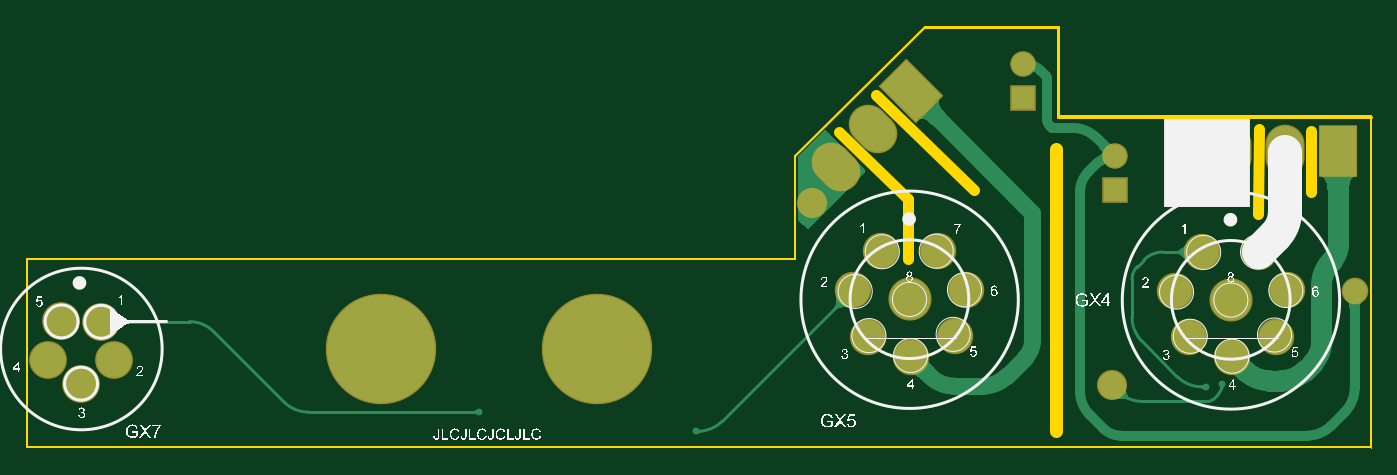
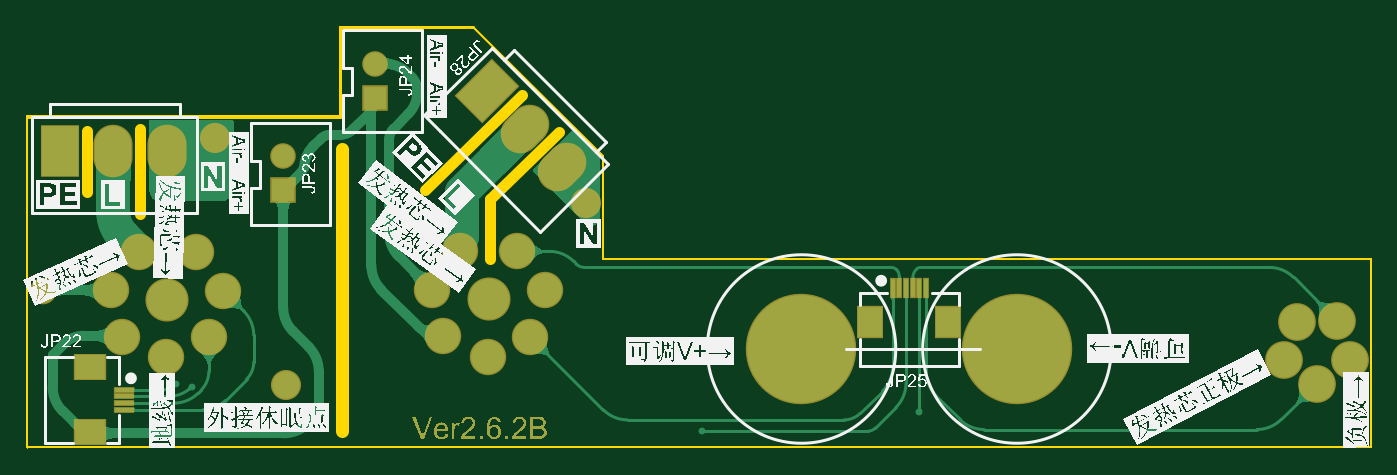
Circuit board: 9 layer files. Board 99.8 x 31.3 mm.
- bottom_copper: LineProExtend.GBL (36678 bytes)
- bottom_silk: LineProExtend.GBO (267642 bytes)
- paste: LineProExtend.GBP (525 bytes)
- bottom_mask: LineProExtend.GBS (21408 bytes)
- outline: LineProExtend.GKO (399 bytes)
- outline: LineProExtend.GM1 (630 bytes)
- top_copper: LineProExtend.GTL (10034 bytes)
- top_silk: LineProExtend.GTO (101231 bytes)
- top_mask: LineProExtend.GTS (1804 bytes)

=== bottom_copper: LineProExtend.GBL (36678 bytes, source omitted) ===
=== bottom_silk: LineProExtend.GBO (267642 bytes, source omitted) ===
=== paste: LineProExtend.GBP ===
G04*
G04 #@! TF.GenerationSoftware,Altium Limited,Altium Designer,20.0.13 (296)*
G04*
G04 Layer_Color=128*
%FSLAX24Y24*%
%MOIN*%
G70*
G01*
G75*
%ADD45R,0.0118X0.0512*%
%ADD46R,0.0709X0.0866*%
%ADD47R,0.0512X0.0118*%
%ADD48R,0.0866X0.0709*%
D45*
X37318Y19623D02*
D03*
X37515D02*
D03*
X37712D02*
D03*
X37908D02*
D03*
X38105D02*
D03*
X38302D02*
D03*
D46*
X36668Y18640D02*
D03*
X38952Y18640D02*
D03*
D47*
X60787Y16655D02*
D03*
Y16458D02*
D03*
Y16262D02*
D03*
Y16065D02*
D03*
D48*
X61770Y17305D02*
D03*
X61770Y15415D02*
D03*
M02*

=== bottom_mask: LineProExtend.GBS (21408 bytes, source omitted) ===
=== outline: LineProExtend.GKO ===
G04*
G04 #@! TF.GenerationSoftware,Altium Limited,Altium Designer,20.0.13 (296)*
G04*
G04 Layer_Color=16711935*
%FSLAX24Y24*%
%MOIN*%
G70*
G01*
G75*
%ADD15C,0.0021*%
%ADD53C,0.0079*%
D15*
X63610Y14950D02*
Y24640D01*
X46770Y20490D02*
Y23480D01*
X50560Y27270D01*
X24310Y20490D02*
X46770D01*
X24310Y16550D02*
Y20490D01*
D53*
X54450Y24640D02*
X63610D01*
X54450D02*
Y27270D01*
X50560D02*
X54450D01*
M02*

=== outline: LineProExtend.GM1 ===
G04*
G04 #@! TF.GenerationSoftware,Altium Limited,Altium Designer,20.0.13 (296)*
G04*
G04 Layer_Color=16711935*
%FSLAX24Y24*%
%MOIN*%
G70*
G01*
G75*
%ADD54C,0.0060*%
%ADD55C,0.0315*%
%ADD56C,0.0394*%
D54*
X63600Y14980D02*
Y24660D01*
X54450D02*
X63600D01*
X54450D02*
Y27270D01*
X46770Y20490D02*
Y23480D01*
X50560Y27270D01*
X54450D01*
X24310Y20490D02*
X46770D01*
X24310Y14980D02*
X63600D01*
X24310D02*
X24310Y20490D01*
D55*
X60310Y21800D02*
X60320Y24278D01*
X61853Y22440D02*
X61860Y24230D01*
X50059Y22235D02*
X50078Y20470D01*
X48060Y24190D02*
X50059Y22235D01*
X49140Y25270D02*
X51987Y22485D01*
D56*
X54400Y15440D02*
Y23690D01*
M02*

=== top_copper: LineProExtend.GTL (10034 bytes, source omitted) ===
=== top_silk: LineProExtend.GTO (101231 bytes, source omitted) ===
=== top_mask: LineProExtend.GTS ===
G04*
G04 #@! TF.GenerationSoftware,Altium Limited,Altium Designer,20.0.13 (296)*
G04*
G04 Layer_Color=8388736*
%FSLAX24Y24*%
%MOIN*%
G70*
G01*
G75*
%ADD17C,0.3230*%
%ADD18C,0.0780*%
%ADD19C,0.0880*%
%ADD20O,0.1143X0.1537*%
%ADD21R,0.1143X0.1537*%
%ADD22C,0.1261*%
%ADD23C,0.1064*%
%ADD24C,0.1104*%
G04:AMPARAMS|DCode=25|XSize=114.3mil|YSize=153.7mil|CornerRadius=0mil|HoleSize=0mil|Usage=FLASHONLY|Rotation=225.000|XOffset=0mil|YOffset=0mil|HoleType=Round|Shape=Round|*
%AMOVALD25*
21,1,0.0394,0.1143,0.0000,0.0000,315.0*
1,1,0.1143,-0.0139,0.0139*
1,1,0.1143,0.0139,-0.0139*
%
%ADD25OVALD25*%

G04:AMPARAMS|DCode=26|XSize=114.3mil|YSize=153.7mil|CornerRadius=0mil|HoleSize=0mil|Usage=FLASHONLY|Rotation=225.000|XOffset=0mil|YOffset=0mil|HoleType=Round|Shape=Rectangle|*
%AMROTATEDRECTD26*
4,1,4,-0.0139,0.0947,0.0947,-0.0139,0.0139,-0.0947,-0.0947,0.0139,-0.0139,0.0947,0.0*
%
%ADD26ROTATEDRECTD26*%

%ADD27C,0.0749*%
%ADD28R,0.0749X0.0749*%
D17*
X40965Y17844D02*
D03*
X34665D02*
D03*
D18*
X63130Y19550D02*
D03*
D19*
X56040Y16780D02*
D03*
X47270Y22100D02*
D03*
X58100Y24010D02*
D03*
D20*
X61090Y23620D02*
D03*
X59531D02*
D03*
D21*
X62650D02*
D03*
D22*
X59511Y19273D02*
D03*
X50115Y19293D02*
D03*
D23*
X61159Y19555D02*
D03*
X60835Y18190D02*
D03*
X59540Y17600D02*
D03*
X58293Y18184D02*
D03*
X57870Y19549D02*
D03*
X60333Y20683D02*
D03*
X58679Y20679D02*
D03*
X51763Y19575D02*
D03*
X51439Y18211D02*
D03*
X50144Y17620D02*
D03*
X48896Y18204D02*
D03*
X48474Y19569D02*
D03*
X50937Y20703D02*
D03*
X49283Y20699D02*
D03*
D24*
X26472Y18645D02*
D03*
X26855Y17526D02*
D03*
X25892Y16830D02*
D03*
X24925Y17531D02*
D03*
X25313Y18653D02*
D03*
D25*
X47954Y23175D02*
D03*
X49057Y24277D02*
D03*
D26*
X50160Y25380D02*
D03*
D27*
X56120Y23480D02*
D03*
X53440Y26190D02*
D03*
D28*
X56120Y22480D02*
D03*
X53440Y25190D02*
D03*
M02*
